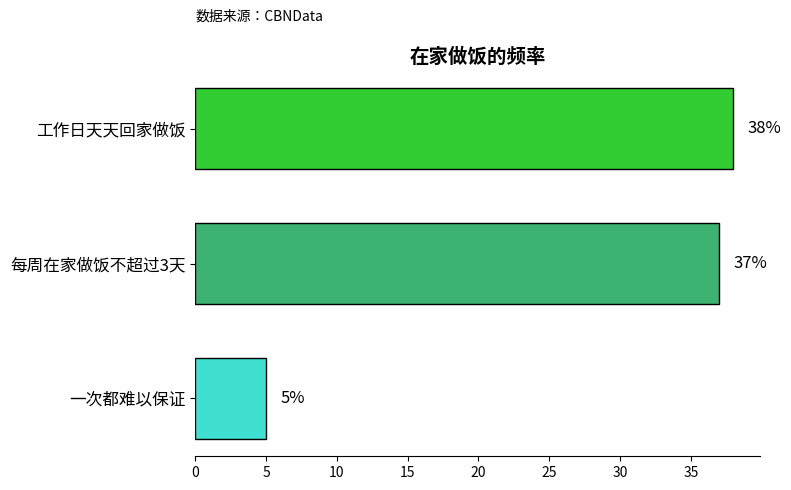

The script that saved this image:
import matplotlib.pyplot as plt
import numpy as np

# 图表1：在家做饭的频率 - 条形图 + 渐变色
labels = ["工作日天天回家做饭", "每周在家做饭不超过3天", "一次都难以保证"]
values = [38, 37, 5]

fig, ax = plt.subplots(figsize=(8, 5))
bars = ax.barh(np.arange(len(labels)), values, height=0.6,
               color=["limegreen", "mediumseagreen", "turquoise"],
               edgecolor='black')

# 添加数值标注
for i, bar in enumerate(bars):
    ax.text(bar.get_width() + 1, bar.get_y() + bar.get_height() / 2,
            f"{values[i]}%", va='center', fontsize=12, color='black')

# 设置y轴
ax.set_yticks(np.arange(len(labels)))
ax.set_yticklabels(labels, fontsize=12)
ax.invert_yaxis()  # 最高值在上

# 图表标题与来源
ax.set_title("在家做饭的频率", fontsize=14, fontweight='bold')
plt.text(0, -0.8, "数据来源：CBNData", fontsize=10)

# 去除多余线条
ax.spines['top'].set_visible(False)
ax.spines['right'].set_visible(False)
ax.spines['left'].set_visible(False)

fig.tight_layout()
plt.show()
